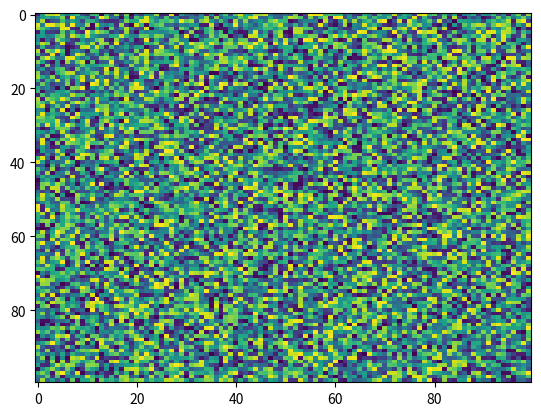

Generate this figure with matplotlib:
import matplotlib.pyplot as plt
import numpy as np
X = np.random.rand(100, 100)
plt.imshow(X, 'viridis', None, filterrad=4.0, filternorm=True, origin='upper', resample=None, vmax=None, aspect='auto', interpolation='nearest', alpha=None, vmin=None, interpolation_stage=None)
